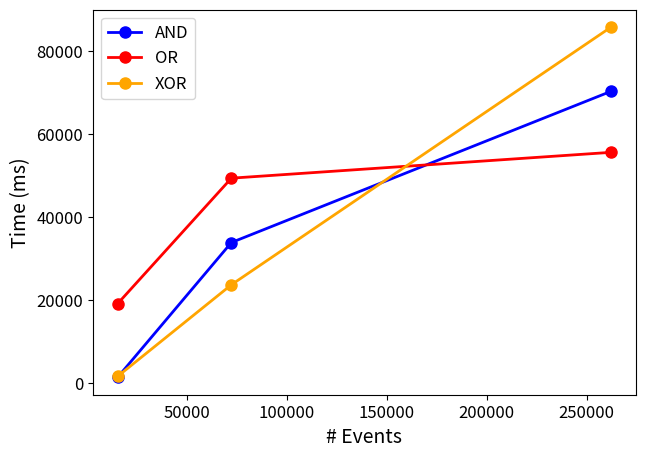
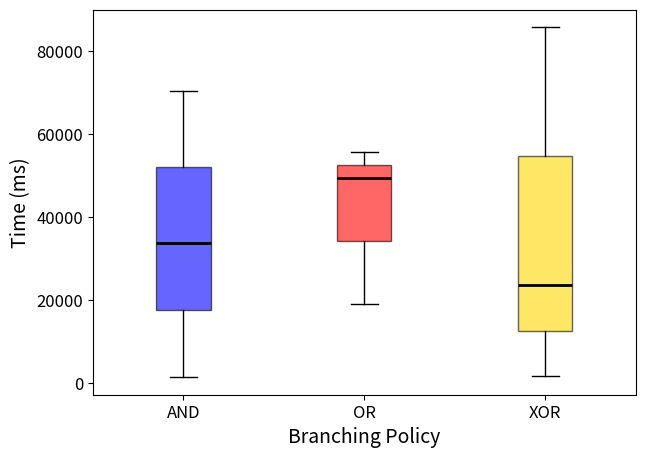

Write Python code to recreate these figures, in order.
import matplotlib.pyplot as plt

# Data
events = [15214, 72151, 262200]
and_times = [1349, 33847, 70313]
or_times = [19107, 49374, 55604]
xor_times = [1563, 23661, 85793]

# Line Plot
plt.figure(figsize=(7, 5))
plt.plot(events, and_times, label="AND", marker='o', color='blue', markersize=8, linewidth=2)
plt.plot(events, or_times, label="OR", marker='o', color='red', markersize=8, linewidth=2)
plt.plot(events, xor_times, label="XOR", marker='o', color='orange', markersize=8, linewidth=2)

# Labels and title
plt.xlabel("# Events", fontsize=14)
plt.ylabel("Time (ms)", fontsize=14)
plt.xticks(fontsize=12)
plt.yticks(fontsize=12)
plt.legend(fontsize=12)

# Save the figure
plt.savefig("exp2a.png", dpi=300, bbox_inches='tight')
plt.show()

# Box Plot
data = [and_times, or_times, xor_times]

fig, ax = plt.subplots(figsize=(7, 5))
box = ax.boxplot(data, patch_artist=True, labels=["AND", "OR", "XOR"], medianprops={'color': 'black', 'linewidth': 2})

# Customizing colors
colors = ['blue', 'red', 'gold']
for patch, color in zip(box['boxes'], colors):
    patch.set(facecolor=color, alpha=0.6)

# Labels and title
ax.set_xlabel("Branching Policy", fontsize=14)
ax.set_ylabel("Time (ms)", fontsize=14)
ax.tick_params(axis='both', labelsize=12)

# Save the figure
plt.savefig("exp2b.png", dpi=300, bbox_inches='tight')
plt.show()
